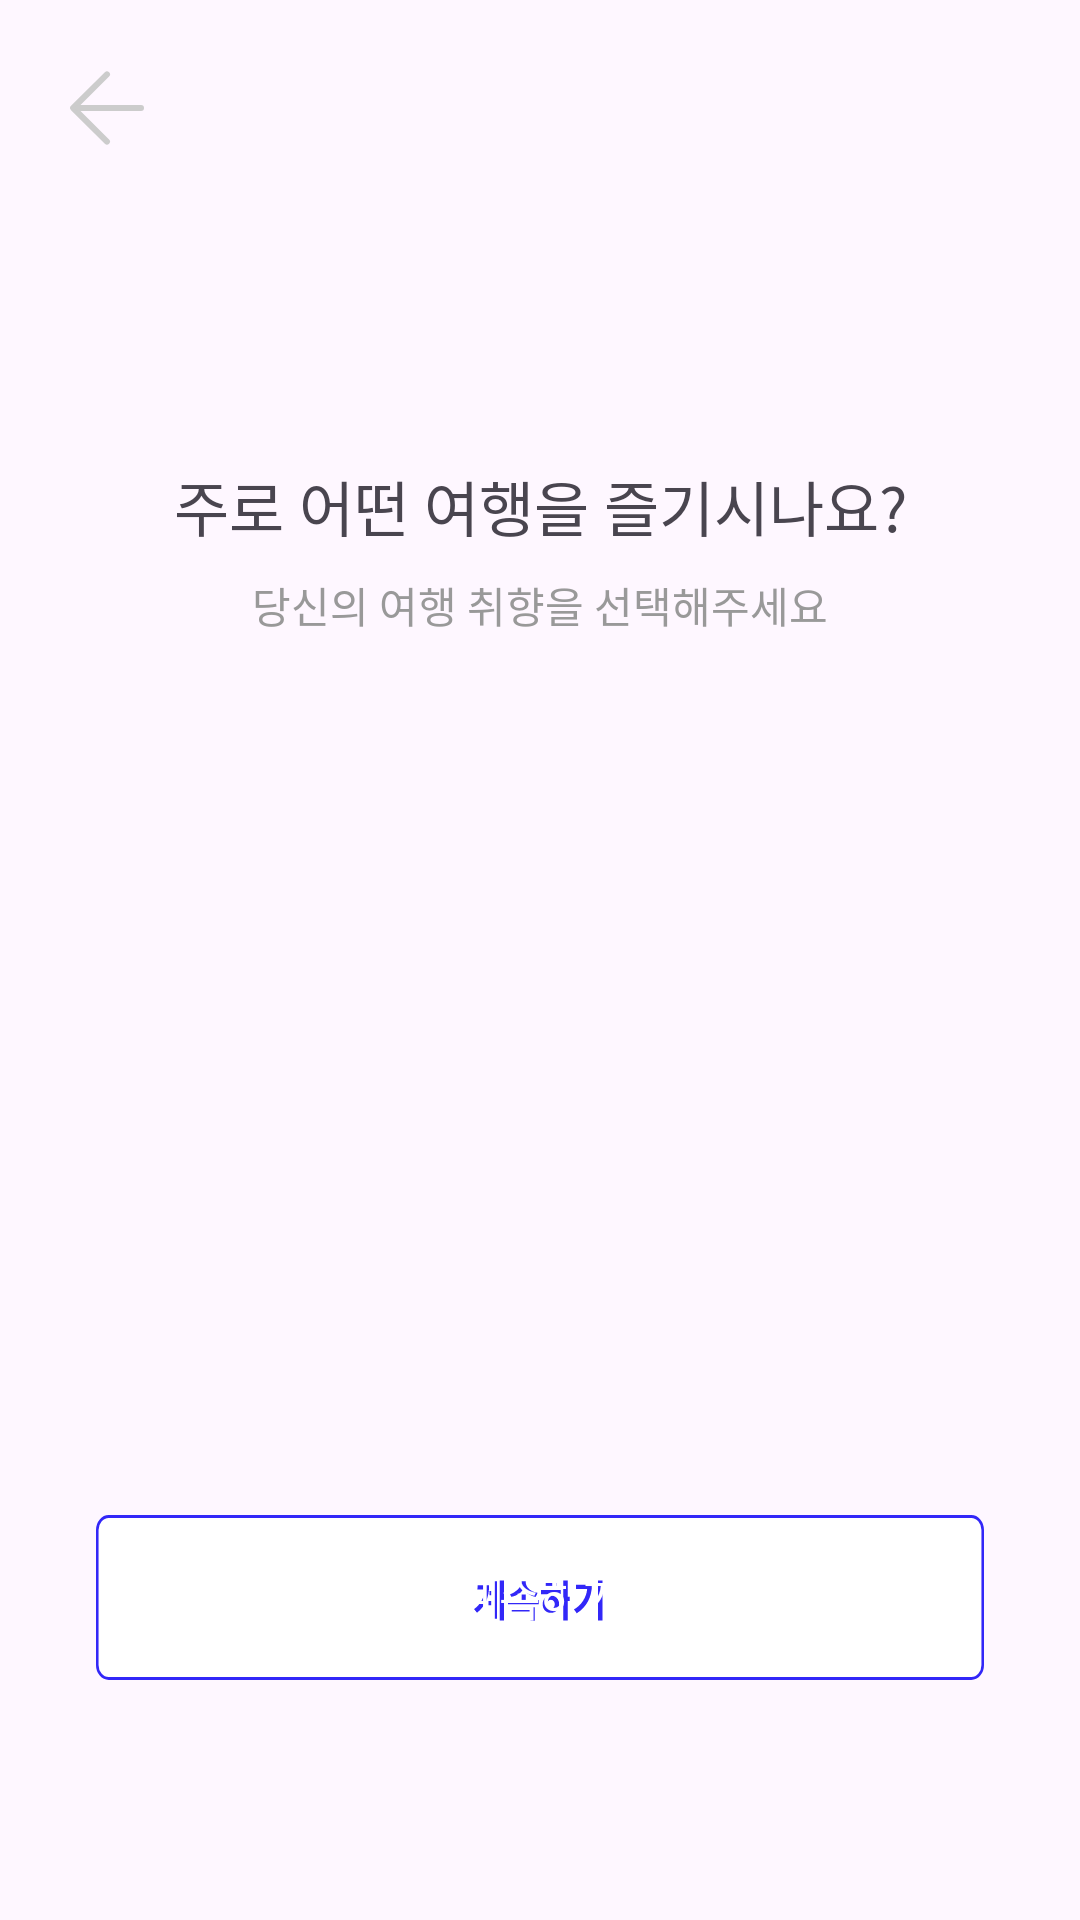

Layout XML and referenced resources for this Android screen:
<!-- AndroidManifest.xml: application theme Theme.WayToGo -->
<!-- res/layout/fragment_interested.xml -->
<?xml version="1.0" encoding="utf-8"?>
<androidx.constraintlayout.widget.ConstraintLayout xmlns:android="http://schemas.android.com/apk/res/android"
    xmlns:tools="http://schemas.android.com/tools"
    android:layout_width="match_parent"
    android:layout_height="match_parent"
    xmlns:app="http://schemas.android.com/apk/res-auto"
    android:orientation="vertical"
    tools:context=".onBoarding.InterestedFragment">

    <ImageButton
        android:id="@+id/navigation_btn"
        android:layout_width="wrap_content"
        android:layout_height="wrap_content"
        android:src="@drawable/navigation_btn"
        android:layout_margin="23dp"
        app:layout_constraintStart_toStartOf="parent"
        app:layout_constraintTop_toTopOf="parent"
        android:background="@android:color/transparent"/>

    <TextView
        android:id="@+id/trip_tv"
        android:layout_width="wrap_content"
        android:layout_height="wrap_content"
        android:text="주로 어떤 여행을 즐기시나요?"
        android:textSize="20sp"
        android:fontFamily="@font/applesdgothicneo_m"
        android:layout_gravity="center_horizontal"
        android:layout_marginTop="105dp"
        app:layout_constraintTop_toBottomOf="@id/navigation_btn"
        app:layout_constraintStart_toStartOf="parent"
        app:layout_constraintEnd_toEndOf="parent"/>
    <TextView
        android:id="@+id/select_tv"
        android:layout_width="wrap_content"
        android:layout_height="wrap_content"
        android:text="당신의 여행 취향을 선택해주세요"
        android:textSize="14sp"
        android:textColor="@color/gray300"
        android:fontFamily="@font/applesdgothicneo_l"
        android:layout_gravity="center_horizontal"
        android:layout_marginTop="8dp"
        app:layout_constraintTop_toBottomOf="@id/trip_tv"
        app:layout_constraintStart_toStartOf="parent"
        app:layout_constraintEnd_toEndOf="parent"/>

    <androidx.recyclerview.widget.RecyclerView
        android:id="@+id/interest_rv"
        android:layout_width="match_parent"
        android:layout_height="450dp"
        android:layout_marginHorizontal="42dp"
        app:layout_constraintBottom_toTopOf="@id/next_btn"
        app:layout_constraintEnd_toEndOf="parent"
        app:layout_constraintStart_toStartOf="parent"
        app:layout_constraintTop_toBottomOf="@id/select_tv" />



























    <androidx.appcompat.widget.AppCompatButton
        android:id="@+id/next_btn"
        android:layout_width="match_parent"
        android:layout_height="wrap_content"
        android:background="@drawable/next_button"
        android:layout_marginHorizontal="32dp"
        android:layout_marginBottom="80dp"
        android:text="계속하기"
        android:textColor="@color/white"
        android:textSize="15sp"
        android:fontFamily="@font/applesdgothicneo_b"
        app:layout_constraintStart_toStartOf="parent"
        app:layout_constraintEnd_toEndOf="parent"
        app:layout_constraintBottom_toBottomOf="parent"/>

</androidx.constraintlayout.widget.ConstraintLayout>
<!-- resources referenced by this layout -->
<resources>
  <color name="gray200">#CCCCCC</color>
  <color name="gray300">#999999</color>
  <color name="white">#FFFFFF</color>
  <!-- drawable ic_launcher_foreground: vector/xml drawable (drawable, 2818 chars, omitted) -->
  <!-- drawable navigation_btn (drawable) -->
  <vector xmlns:android="http://schemas.android.com/apk/res/android"
      android:width="25dp"
      android:height="26dp"
      android:viewportWidth="25"
      android:viewportHeight="26">
    <path
        android:pathData="M12.654,1.828L1.382,13L12.654,24.172"
        android:strokeLineJoin="round"
        android:strokeWidth="2"
        android:fillColor="#00000000"
        android:strokeColor="#CCCCCC"
        android:strokeLineCap="round"/>
    <path
        android:pathData="M3,13H24"
        android:strokeLineJoin="round"
        android:strokeWidth="2"
        android:fillColor="#00000000"
        android:strokeColor="#CCCCCC"
        android:strokeLineCap="round"/>
  </vector>
  <!-- drawable next_button: vector/xml drawable (drawable, 2540 chars, omitted) -->
  <style name="Theme.WayToGo" parent="Base.Theme.WayToGo" />
  <style name="Base.Theme.WayToGo" parent="Theme.Material3.DayNight.NoActionBar">
          <item name="android:statusBarColor">@color/blue</item>
          <item name="android:windowLightStatusBar">true</item> 
      </style>
  <color name="blue">#3227F8</color>
</resources>
